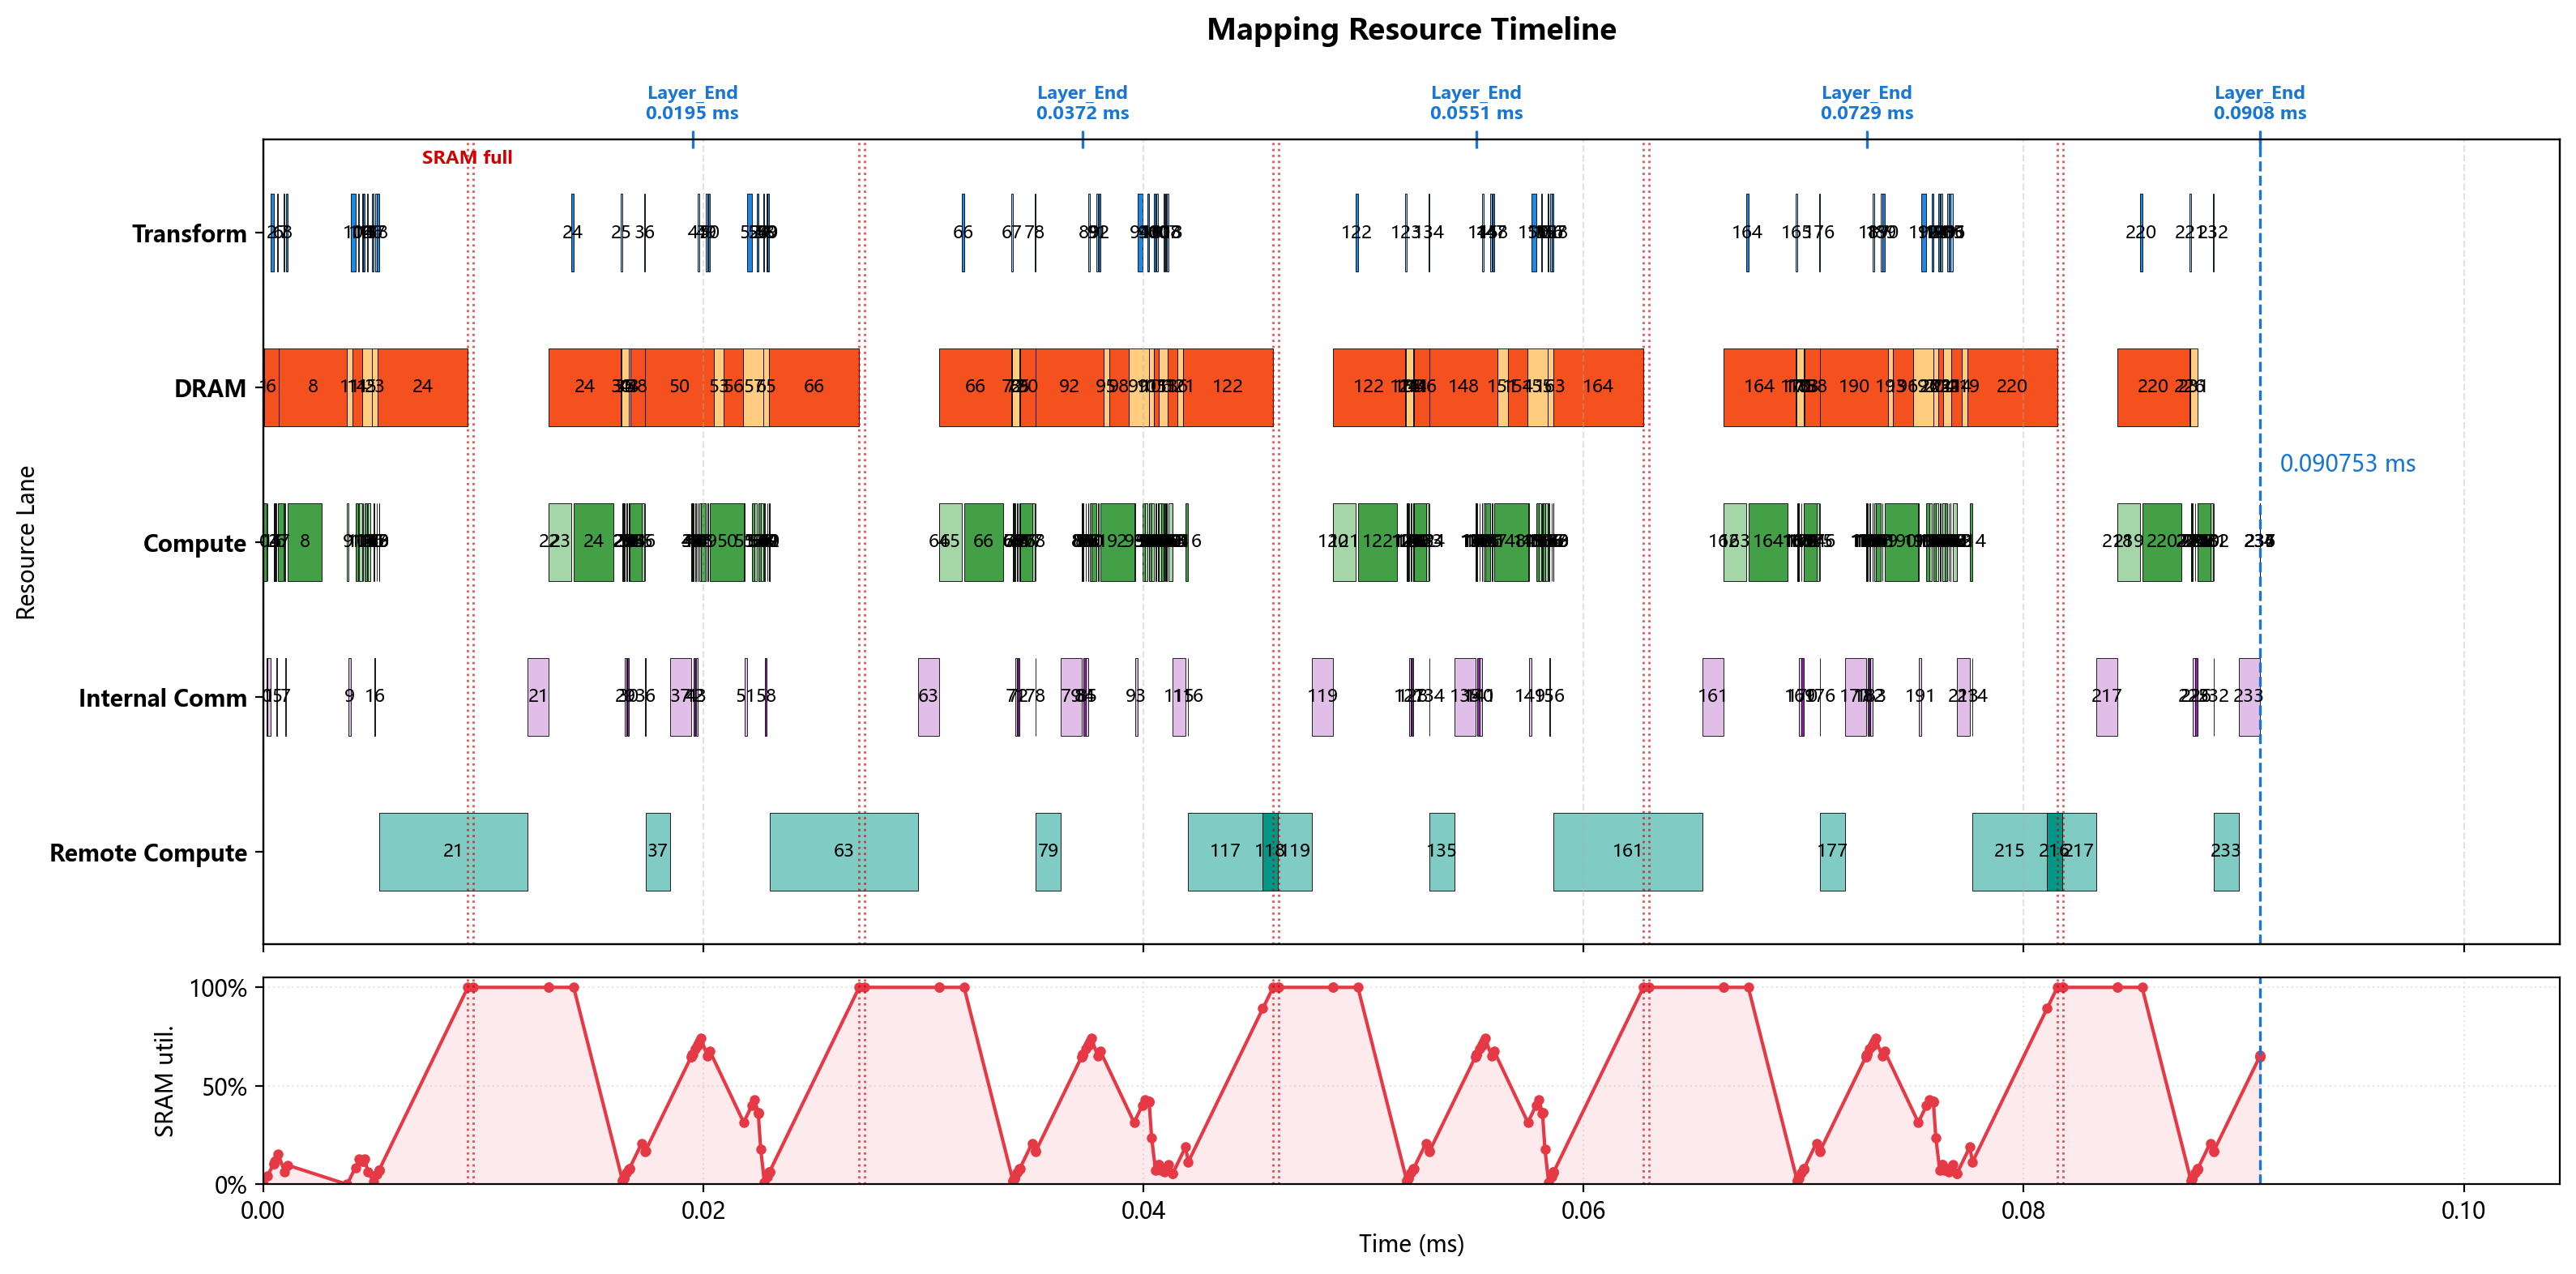

The data file committed next to this chart (first rows):
op_index, op_name, op_type, cores, num_cores, partition, input_tensors, output_tensor, transform_ms, compute_ms, local_dram_ms, local_sram_ms, max_weight_capacity_per_core_bytes, max_kv_capacity_per_core_bytes, max_io_capacity_per_core_bytes, cumulative_weight_capacity_per_core_byte…, cumulative_kv_capacity_per_core_bytes, max_io_capacity_per_core_so_far_bytes, internal_comm_ms, op_latency_ms, step_latency_ms, compute_start_time_ms, prefetch_window_ms, prefetch_dram_hidden_ms
0, 0_ATTN_x_rsqrt, RMSNORM, 0-15, 16, 2d_batch_hidden:8x2, residual=<missing>, ATTN_x_rsqrt=2d:batch_size,hidden@0-15, 0.000000000, 0.00014, 0.000000000, 0.000000000, 0.0, 0.0, 28672, 0.0, 0.0, 28672, 0.00004803, 0.000188, 0.000188, 0.000000000, 0.000000000, 0.000000000
1, 0_ATTN_hc_fn_linear, GEMM, 0-127, 128, input_split, residual=<missing>, ATTN_F=replicated@0-127, 0.000000000, 0.000014, 0.00002126, 0.000000000, 5376, 0.0, 1984, 5376, 0.0, 28672, 0.0001219, 0.0001359, 0.0001359, 0.000188, 0.000188, 0.00002126
2, 0_ATTN_F_rsqrt, ELEMENTWISE, 0, 1, batch_split, ATTN_F=replicated@0-127; ATTN_x_rsqrt=2d…, ATTN_pre_post_comb=batch_size@0, 0.0001463, 0.000000500, 0.000000000, 0.000000000, 0.0, 0.0, 384.0, 5376, 0.0, 28672, 0.000000000, 0.000000500, 0.0001467, 0.0004702, 0.0004489, 0.000000000
3, 0_ATTN_pre_x, ELEMENTWISE, 0-7, 8, hidden_split, previous=batch_size@0, chain_output=hidden@0-7, 0.000000000, 0.000056, 0.000000000, 0.000000000, 0.0, 0.0, 57344, 5376, 0.0, 57344, 0.000000000, 0.000056, 0.000056, 0.0004707, 0.0004494, 0.000000000
4, 0_ATTN_pre_x_reducesum, REDUCE_SUM, 0-15, 16, hidden_split, previous=hidden@0-7, chain_output=hidden@0-15, 0.000000000, 0.000021, 0.000000000, 0.000000000, 0.0, 0.0, 17920, 5376, 0.0, 57344, 0.000000000, 0.000021, 0.000021, 0.0005267, 0.0005054, 0.000000000
5, 0_ATTN_attn_norm, RMSNORM, 0-15, 16, hidden_split, previous=hidden@0-15, attn_norm_output=hidden@0-15, 0.000000000, 0.000035, 0.000000000, 0.000000000, 0.0, 0.0, 7168, 5376, 0.0, 57344, 0.00004828, 0.00008328, 0.00008328, 0.0005477, 0.0005264, 0.000000000
6, 0_q_a_linear, GEMM, 0-127, 128, 2d_batch_output:2x64, attn_norm_output=hidden@0-15, chain_output=2d:batch_size,q_lora_rank@0…, 0.00005175, 0.000224, 0.0006803, 0.000000000, 172032, 0.0, 28768, 177408, 0.0, 57344, 0.000000000, 0.000224, 0.0002758, 0.0006827, 0.0006615, 0.0006615
7, 0_q_norm, RMSNORM, 0-7, 8, 2d_batch_q_lora_rank:2x4, previous=2d:batch_size,q_lora_rank@0-127, q_lora_normed=2d:batch_size,q_lora_rank@…, 0.00006775, 0.000015, 0.000000000, 0.000000000, 0.0, 0.0, 3072, 177408, 0.0, 57344, 0.0000366, 0.0000516, 0.0001194, 0.0009745, 0.0002729, 0.000000000
8, 0_q_b_linear, GEMM, 0-127, 128, output_split, q_lora_normed=2d:batch_size,q_lora_rank@…, chain_output=heads*head_dim@0-127, 0.0000975, 0.001536, 0.00311, 0.000000000, 786432, 0.0, 16384, 963840, 0.0, 57344, 0.000000000, 0.002688, 0.002785, 0.001124, 0.000422, 0.000422
9, 0_qb_rnorm, RMSNORM, 0-127, 128, hidden_split, previous=heads*head_dim@0-127, query_heads_normed=heads*head_dim@0-127, 0.000000000, 0.00004, 0.000000000, 0.000000000, 0.0, 0.0, 8192, 963840, 0.0, 57344, 0.0001105, 0.0001505, 0.0001505, 0.003811, 0.000000000, 0.000000000
10, 0_q_rope, ELEMENTWISE, 0, 1, batch_split, query_heads_normed=heads*head_dim@0-127, chain_output=batch_size@0, 0.0002237, 0.000128, 0.000000000, 0.000000000, 0.0, 0.0, 131072, 963840, 0.0, 131072, 0.000000000, 0.000128, 0.0003518, 0.004186, 0.0003742, 0.000000000
11, 0_kv_linear, GEMM, 0-127, 128, 2d_batch_output:2x64, attn_norm_output=hidden@0-15, chain_output=2d:batch_size,head_dim@0-12…, 0.00005175, 0.000112, 0.0002268, 0.000000000, 57344, 0.0, 28704, 1021184, 0.0, 131072, 0.000000000, 0.000112, 0.0001637, 0.004365, 0.000554, 0.0002268
12, 0_kv_norm, RMSNORM, 0-7, 8, batch_split, previous=2d:batch_size,head_dim@0-127, window_kv_normed=batch_size@0-7, 0.000065, 0.000005000, 0.000000000, 0.000000000, 0.0, 0.0, 1024, 1021184, 0.0, 131072, 0.000000000, 0.000005000, 0.00007, 0.004542, 0.0005042, 0.000000000
13, 0_kv_rope, ELEMENTWISE, 0, 1, batch_split, window_kv_normed=batch_size@0-7, chain_output=batch_size@0, 0.000000000, 0.000001000, 0.000000000, 0.000000000, 0.0, 0.0, 1024, 1021184, 0.0, 131072, 0.000000000, 0.000001000, 0.000001000, 0.004547, 0.0005092, 0.000000000
14, 0_hca_compressor_wkv, GEMM, 0-127, 128, 2d_batch_output:2x64, attn_norm_output=hidden@0-15, hca_compressor_kv=2d:batch_size,hca_comp…, 0.00005175, 0.000112, 0.0004535, 0.000000000, 114688, 0.0, 57408, 1135872, 0.0, 131072, 0.000000000, 0.000112, 0.0001637, 0.0046, 0.000562, 0.0004535
15, 0_hca_compressor_wgate, GEMM, 0-127, 128, 2d_batch_output:2x64, attn_norm_output=hidden@0-15, hca_compressor_gate=2d:batch_size,hca_co…, 0.00005175, 0.000112, 0.0004535, 0.000000000, 114688, 0.0, 57408, 1250560, 0.0, 131072, 0.000000000, 0.0001813, 0.0002331, 0.004764, 0.0002722, 0.0002722
16, 0_hca_compressor_score_softmax, SOFTMAX, 0-31, 32, hca_compressor_window_split, hca_compressor_gate=2d:batch_size,hca_co…, hca_compressor_scores=hca_compressor_win…, 0.000065, 0.00002, 0.000000000, 0.000000000, 0.0, 0.0, 8192, 1250560, 0.0, 131072, 0.00006509, 0.00008509, 0.0001501, 0.00501, 0.000065, 0.000000000
17, 0_hca_compressor_kv_mul_score, ELEMENTWISE, 0-63, 64, hca_compressor_window_split, hca_compressor_kv=2d:batch_size,hca_comp…, hca_compressor_weighted_kv=hca_compresso…, 0.000065, 0.000002000, 0.000000000, 0.000000000, 0.0, 0.0, 4096, 1250560, 0.0, 131072, 0.000000000, 0.000002000, 0.000067, 0.00516, 0.0002151, 0.000000000
18, 0_hca_compressor_kv_reducesum, REDUCE_SUM, 0-63, 64, hca_compressor_head_dim_split, hca_compressor_weighted_kv=hca_compresso…, hca_compressor_pooled_kv=hca_compressor_…, 0.00009025, 0.000002000, 0.000000000, 0.000000000, 0.0, 0.0, 2064, 1250560, 0.0, 131072, 0.000000000, 0.000002000, 0.00009225, 0.005253, 0.0003073, 0.000000000
19, 0_hca_compressor_kv_rmsnorm, RMSNORM, 0, 1, hidden_split, hca_compressor_pooled_kv=hca_compressor_…, hca_compressor_kv_normed=hca_compressor_…, 0.000000000, 0.000005000, 0.000000000, 0.000000000, 0.0, 0.0, 2048, 1250560, 0.0, 131072, 0.000000000, 0.000005000, 0.000005000, 0.005255, 0.0003093, 0.000000000
20, 0_hca_compressor_kv_rope, ELEMENTWISE, 0, 1, batch_split, hca_compressor_kv_normed=hca_compressor_…, compressed_kv_cache=batch_size@0, 0.000000000, 0.000000500, 0.000000000, 0.000000000, 0.0, 0.0, 2048, 1250560, 0.0, 131072, 0.000000000, 0.000000500, 0.000000500, 0.00526, 0.0003143, 0.000000000
21, 0_DV_FA_flash_attn, REMOTE, 0-127, 128, manual, previous=batch_size@0, core_attn_output=replicated@0-127, 0.000000000, 0.006758, 0.000000000, 0.000000000, 0.0, 0.0, 0.0, 1250560, 0.0, 131072, 0.00096, 0.007718, 0.007718, 0.00526, 0.0003148, 0.000000000
22, 0_inverse_rope, ELEMENTWISE, 0-127, 128, hidden_split, core_attn_output=replicated@0-127, chain_output=hidden@0-127, 0.000000000, 0.000001000, 0.000000000, 0.000000000, 0.0, 0.0, 1024, 1250560, 0.0, 131072, 0.000000000, 0.000001000, 0.000001000, 0.01298, 0.00435, 0.000000000
23, 0_wo_a_linear, GEMM, 0-127, 128, 2d_batch_output:2x64, core_attn_output=replicated@0-127, chain_output=2d:batch_size,o_lora_rank@0…, 0.000000000, 0.001024, 0.0002592, 0.000000000, 65536, 0.0, 263168, 1316096, 0.0, 263168, 0.000000000, 0.001024, 0.001024, 0.01298, 0.00435, 0.0002592
24, 0_wo_b_linear, GEMM, 0-127, 128, 2d_batch_output:2x64, previous=2d:batch_size,o_lora_rank@0-127, o_b_proj_attnout=2d:batch_size,hidden@0-…, 0.0001026, 0.001792, 0.007356, 0.000000000, 1835008, 0.0, 65984, 3151104, 0.0, 263168, 0.000000000, 0.002139, 0.002242, 0.01411, 0.00435, 0.005217
25, 0_ATTN_post_attnout, ELEMENTWISE, 0-127, 128, hidden_split, o_b_proj_attnout=2d:batch_size,hidden@0-…, chain_output=hidden@0-127, 0.0000815, 0.000003500, 0.000000000, 0.000000000, 0.0, 0.0, 3584, 3151104, 0.0, 263168, 0.000000000, 0.000003500, 0.000085, 0.01633, 0.0000815, 0.000000000
26, 0_ATTN_comb_residual, ELEMENTWISE, 0-63, 64, hidden_split, ATTN_pre_post_comb=batch_size@0; residua…, ATTN_comb_residual=hidden@0-63, 0.000000000, 0.000028, 0.000000000, 0.000000000, 0.0, 0.0, 28672, 3151104, 0.0, 263168, 0.000000000, 0.000028, 0.000028, 0.01633, 0.000085, 0.000000000
27, 0_ATTN_comb_residual_reducesum, REDUCE_SUM, 0-63, 64, hidden_split, previous=hidden@0-63, ATTN_comb_residual_reducesum=hidden@0-63, 0.000000000, 0.000021, 0.000000000, 0.000000000, 0.0, 0.0, 17920, 3151104, 0.0, 263168, 0.000000000, 0.000021, 0.000021, 0.01636, 0.000113, 0.000000000
28, 0_ATTN_add, ELEMENTWISE, 0-63, 64, hidden_split, ATTN_comb_residual_reducesum=hidden@0-63…, residual=hidden@0-63, 0.000000000, 0.000007000, 0.000000000, 0.000000000, 0.0, 0.0, 7168, 3151104, 0.0, 263168, 0.000000000, 0.000007000, 0.000007000, 0.01638, 0.000134, 0.000000000
29, 0_FFN_x_rsqrt, RMSNORM, 0-63, 64, hidden_split, residual=hidden@0-63, FFN_x_rsqrt=hidden@0-63, 0.000000000, 0.000035, 0.000000000, 0.000000000, 0.0, 0.0, 7168, 3151104, 0.0, 263168, 0.00008242, 0.0001174, 0.0001174, 0.01639, 0.000141, 0.000000000
30, 0_FFN_hc_fn_linear, GEMM, 0-63, 64, input_split, residual=hidden@0-63, FFN_F=replicated@0-63, 0.000000000, 0.000028, 0.00004252, 0.000000000, 10752, 0.0, 3776, 3161856, 0.0, 263168, 0.0000925, 0.0001205, 0.0001205, 0.0165, 0.0002584, 0.00004252
31, 0_FFN_F_rsqrt, ELEMENTWISE, 0, 1, hidden_split, FFN_F=replicated@0-63; FFN_x_rsqrt=hidde…, FFN_pre_post_comb=hidden@0, 0.000000000, 0.000000500, 0.000000000, 0.000000000, 0.0, 0.0, 384.0, 3161856, 0.0, 263168, 0.000000000, 0.000000500, 0.000000500, 0.01662, 0.0003364, 0.000000000
32, 0_FFN_pre_x, ELEMENTWISE, 0-63, 64, hidden_split, previous=hidden@0, chain_output=hidden@0-63, 0.000000000, 0.000007000, 0.000000000, 0.000000000, 0.0, 0.0, 7168, 3161856, 0.0, 263168, 0.000000000, 0.000007000, 0.000007000, 0.01662, 0.0003369, 0.000000000
33, 0_FFN_pre_x_reducesum, REDUCE_SUM, 0-63, 64, hidden_split, previous=hidden@0-63, chain_output=hidden@0-63, 0.000000000, 0.000005500, 0.000000000, 0.000000000, 0.0, 0.0, 4480, 3161856, 0.0, 263168, 0.000000000, 0.000005500, 0.000005500, 0.01663, 0.0003439, 0.000000000
34, 0_FFN_ffn_norm, RMSNORM, 0, 1, hidden_split, previous=hidden@0-63, ffn_norm_output=hidden@0, 0.000000000, 0.00056, 0.000000000, 0.000000000, 0.0, 0.0, 114688, 3161856, 0.0, 263168, 0.000000000, 0.00056, 0.00056, 0.01664, 0.0003494, 0.000000000
35, 0_gate_linear, GEMM, 0-63, 64, 2d_batch_output:2x32, ffn_norm_output=hidden@0, routing_scores=2d:batch_size,num_experts…, 0.000000000, 0.000112, 0.0003401, 0.000000000, 86016, 0.0, 28720, 3247872, 0.0, 263168, 0.000000000, 0.000112, 0.000112, 0.0172, 0.0009094, 0.0003401
36, 0_gate_topk, TOPK, 0-1, 2, batch_split, routing_scores=2d:batch_size,num_experts…, routing_topk=batch_size@0-1, 0.000043, 0.000008000, 0.000000000, 0.000000000, 0.0, 0.0, 1656, 3247872, 0.0, 263168, 0.000006500, 0.0000145, 0.0000575, 0.01735, 0.0007243, 0.000000000
37, 0_LPU_FFN, REMOTE, 0-127, 128, manual, ffn_norm_output=hidden@0; routing_topk=b…, FFN_out=replicated@0-127, 0.000000000, 0.00112, 0.000000000, 0.000000000, 0.0, 0.0, 0.0, 3247872, 0.0, 263168, 0.00096, 0.00208, 0.00208, 0.01737, 0.0007388, 0.000000000
38, 0_FFN_post_attnout, ELEMENTWISE, 0-127, 128, hidden_split, FFN_out=replicated@0-127; FFN_pre_post_c…, chain_output=hidden@0-127, 0.000000000, 0.000003500, 0.000000000, 0.000000000, 0.0, 0.0, 3584, 3247872, 0.0, 263168, 0.000000000, 0.000003500, 0.000003500, 0.01945, 0.002819, 0.000000000
39, 0_FFN_comb_residual, ELEMENTWISE, 0-63, 64, hidden_split, FFN_pre_post_comb=hidden@0; residual=hid…, FFN_comb_residual=hidden@0-63, 0.000000000, 0.000028, 0.000000000, 0.000000000, 0.0, 0.0, 28672, 3247872, 0.0, 263168, 0.000000000, 0.000028, 0.000028, 0.01945, 0.002822, 0.000000000
40, 0_FFN_comb_residual_reducesum, REDUCE_SUM, 0-63, 64, hidden_split, previous=hidden@0-63, FFN_comb_residual_reducesum=hidden@0-63, 0.000000000, 0.000021, 0.000000000, 0.000000000, 0.0, 0.0, 17920, 3247872, 0.0, 263168, 0.000000000, 0.000021, 0.000021, 0.01948, 0.00285, 0.000000000
41, 0_FFN_add_layer_END, ELEMENTWISE, 0-63, 64, hidden_split, FFN_comb_residual_reducesum=hidden@0-63;…, residual=hidden@0-63, 0.000000000, 0.000007000, 0.000000000, 0.000000000, 0.0, 0.0, 7168, 3247872, 0.0, 263168, 0.000000000, 0.000007000, 0.000007000, 0.0195, 0.002871, 0.000000000
42, 1_ATTN_x_rsqrt, RMSNORM, 0-63, 64, hidden_split, residual=hidden@0-63, ATTN_x_rsqrt=hidden@0-63, 0.000000000, 0.000035, 0.000000000, 0.000000000, 0.0, 0.0, 7168, 3247872, 0.0, 263168, 0.00008242, 0.0001174, 0.0001174, 0.01951, 0.002878, 0.000000000
43, 1_ATTN_hc_fn_linear, GEMM, 0-63, 64, input_split, residual=hidden@0-63, ATTN_F=replicated@0-63, 0.000000000, 0.000028, 0.00004252, 0.000000000, 10752, 0.0, 3776, 3258624, 0.0, 263168, 0.0000925, 0.0001205, 0.0001205, 0.01962, 0.002996, 0.00004252
44, 1_ATTN_F_rsqrt, ELEMENTWISE, 0, 1, hidden_split, ATTN_F=replicated@0-63; ATTN_x_rsqrt=hid…, ATTN_pre_post_comb=hidden@0, 0.000000000, 0.000000500, 0.000000000, 0.000000000, 0.0, 0.0, 384.0, 3258624, 0.0, 263168, 0.000000000, 0.000000500, 0.000000500, 0.01974, 0.003074, 0.000000000
45, 1_ATTN_pre_x, ELEMENTWISE, 0-63, 64, hidden_split, previous=hidden@0, chain_output=hidden@0-63, 0.000000000, 0.000007000, 0.000000000, 0.000000000, 0.0, 0.0, 7168, 3258624, 0.0, 263168, 0.000000000, 0.000007000, 0.000007000, 0.01974, 0.003074, 0.000000000
46, 1_ATTN_pre_x_reducesum, REDUCE_SUM, 0-63, 64, hidden_split, previous=hidden@0-63, chain_output=hidden@0-63, 0.000000000, 0.000005500, 0.000000000, 0.000000000, 0.0, 0.0, 4480, 3258624, 0.0, 263168, 0.000000000, 0.000005500, 0.000005500, 0.01975, 0.003081, 0.000000000
47, 1_ATTN_attn_norm, RMSNORM, 0-7, 8, batch_split, previous=hidden@0-63, attn_norm_output=batch_size@0-7, 0.000064, 0.00007, 0.000000000, 0.000000000, 0.0, 0.0, 14336, 3258624, 0.0, 263168, 0.000000000, 0.00007, 0.000134, 0.01982, 0.003151, 0.000000000
48, 1_q_a_linear, GEMM, 0-127, 128, 2d_batch_output:2x64, attn_norm_output=batch_size@0-7, chain_output=2d:batch_size,q_lora_rank@0…, 0.000000000, 0.000224, 0.0006803, 0.000000000, 172032, 0.0, 28768, 3430656, 0.0, 263168, 0.000000000, 0.000224, 0.000224, 0.01989, 0.003221, 0.0006803
49, 1_q_norm, RMSNORM, 0-3, 4, batch_split, previous=2d:batch_size,q_lora_rank@0-127, q_lora_normed=batch_size@0-3, 0.00006775, 0.00003, 0.000000000, 0.000000000, 0.0, 0.0, 6144, 3430656, 0.0, 263168, 0.000000000, 0.00003, 0.00009775, 0.02018, 0.002832, 0.000000000
50, 1_q_b_linear, GEMM, 0-127, 128, output_split, q_lora_normed=batch_size@0-3, chain_output=heads*head_dim@0-127, 0.000081, 0.001536, 0.00311, 0.000000000, 786432, 0.0, 16384, 4217088, 0.0, 263168, 0.000000000, 0.001536, 0.001617, 0.02029, 0.002943, 0.002943
51, 1_qb_rnorm, RMSNORM, 0-127, 128, hidden_split, previous=heads*head_dim@0-127, query_heads_normed=heads*head_dim@0-127, 0.000000000, 0.00004, 0.000000000, 0.000000000, 0.0, 0.0, 8192, 4217088, 0.0, 263168, 0.0001105, 0.0001505, 0.0001505, 0.02183, 0.001369, 0.000000000
52, 1_q_rope, ELEMENTWISE, 0, 1, batch_split, query_heads_normed=heads*head_dim@0-127, chain_output=batch_size@0, 0.0002237, 0.000128, 0.000000000, 0.000000000, 0.0, 0.0, 131072, 4217088, 0.0, 263168, 0.000000000, 0.000128, 0.0003518, 0.0222, 0.001743, 0.000000000
53, 1_kv_linear, GEMM, 0-63, 64, 2d_batch_output:2x32, attn_norm_output=batch_size@0-7, chain_output=2d:batch_size,head_dim@0-63, 0.000000000, 0.000112, 0.0004535, 0.000000000, 114688, 0.0, 28736, 4331776, 0.0, 263168, 0.000000000, 0.000112, 0.000112, 0.02233, 0.001871, 0.0004535
54, 1_kv_norm, RMSNORM, 0-7, 8, batch_split, previous=2d:batch_size,head_dim@0-63, window_kv_normed=batch_size@0-7, 0.000043, 0.000005000, 0.000000000, 0.000000000, 0.0, 0.0, 1024, 4331776, 0.0, 263168, 0.000000000, 0.000005000, 0.000048, 0.02249, 0.001573, 0.000000000
55, 1_kv_rope, ELEMENTWISE, 0, 1, batch_split, window_kv_normed=batch_size@0-7, chain_output=batch_size@0, 0.000000000, 0.000001000, 0.000000000, 0.000000000, 0.0, 0.0, 1024, 4331776, 0.0, 263168, 0.000000000, 0.000001000, 0.000001000, 0.02249, 0.001578, 0.000000000
56, 1_hca_compressor_wkv, GEMM, 0-63, 64, 2d_batch_output:2x32, attn_norm_output=batch_size@0-7, hca_compressor_kv=2d:batch_size,hca_comp…, 0.000000000, 0.000112, 0.000907, 0.000000000, 229376, 0.0, 57472, 4561152, 0.0, 263168, 0.000000000, 0.000112, 0.000112, 0.02249, 0.001579, 0.000907
57, 1_hca_compressor_wgate, GEMM, 0-63, 64, 2d_batch_output:2x32, attn_norm_output=batch_size@0-7, hca_compressor_gate=2d:batch_size,hca_co…, 0.000000000, 0.000112, 0.000907, 0.000000000, 229376, 0.0, 57472, 4790528, 0.0, 263168, 0.000000000, 0.0001232, 0.0001232, 0.0226, 0.0007838, 0.0007838
58, 1_hca_compressor_score_softmax, SOFTMAX, 0-31, 32, hca_compressor_window_split, hca_compressor_gate=2d:batch_size,hca_co…, hca_compressor_scores=hca_compressor_win…, 0.00004475, 0.00002, 0.000000000, 0.000000000, 0.0, 0.0, 8192, 4790528, 0.0, 263168, 0.00006509, 0.00008509, 0.0001298, 0.02277, 0.00004475, 0.000000000
59, 1_hca_compressor_kv_mul_score, ELEMENTWISE, 0-63, 64, hca_compressor_window_split, hca_compressor_kv=2d:batch_size,hca_comp…, hca_compressor_weighted_kv=hca_compresso…, 0.00004475, 0.000002000, 0.000000000, 0.000000000, 0.0, 0.0, 4096, 4790528, 0.0, 263168, 0.000000000, 0.000002000, 0.00004675, 0.0229, 0.0001746, 0.000000000
... 178 more rows
